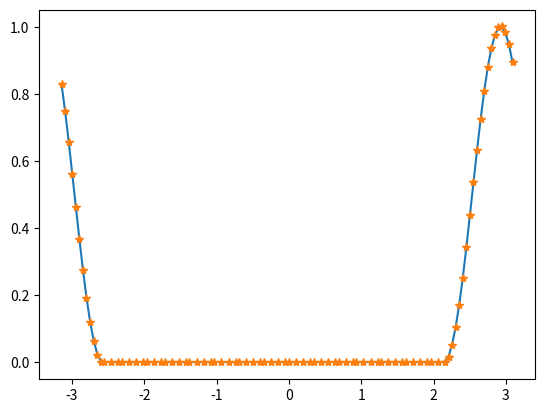

This chart was generated by the following Python code:
import numpy as np
import matplotlib.pyplot as plt

A = -1.0  # advection coefficient
CFL = 0.1
T = 1.0
N = 128

x = np.linspace(-np.pi, np.pi, N, endpoint=False)
k = np.fft.rfftfreq(N, d=1.0 / N)  # Fourier modes
dt = CFL / (np.abs(A) * N)

# Fourier time-advancement operators
alias_filter = k < N * 2.0 / 6.0
g = 1.0 - 1.0j * dt * A * k
h = g * alias_filter
G = np.diag(g)
H = np.diag(h)
print(np.linalg.eigvals(H))

# Time integration
u = np.sin(2.0 * x) ** 2 * (x < -np.pi / 2.0)
u_c = np.fft.rfft(u)
u0_c = u_c.copy()
for i in range(0, int(T / dt)):
    u_c = H @ u_c
    # u_c *= g

# Comparison with exact solution
plt.plot(
    x,
    np.fft.irfft(np.exp(-1.0j * k * A * T) * u0_c),
    x,
    np.fft.irfft(u_c),
    "*",
    markevery=0.01,
)
plt.show()
